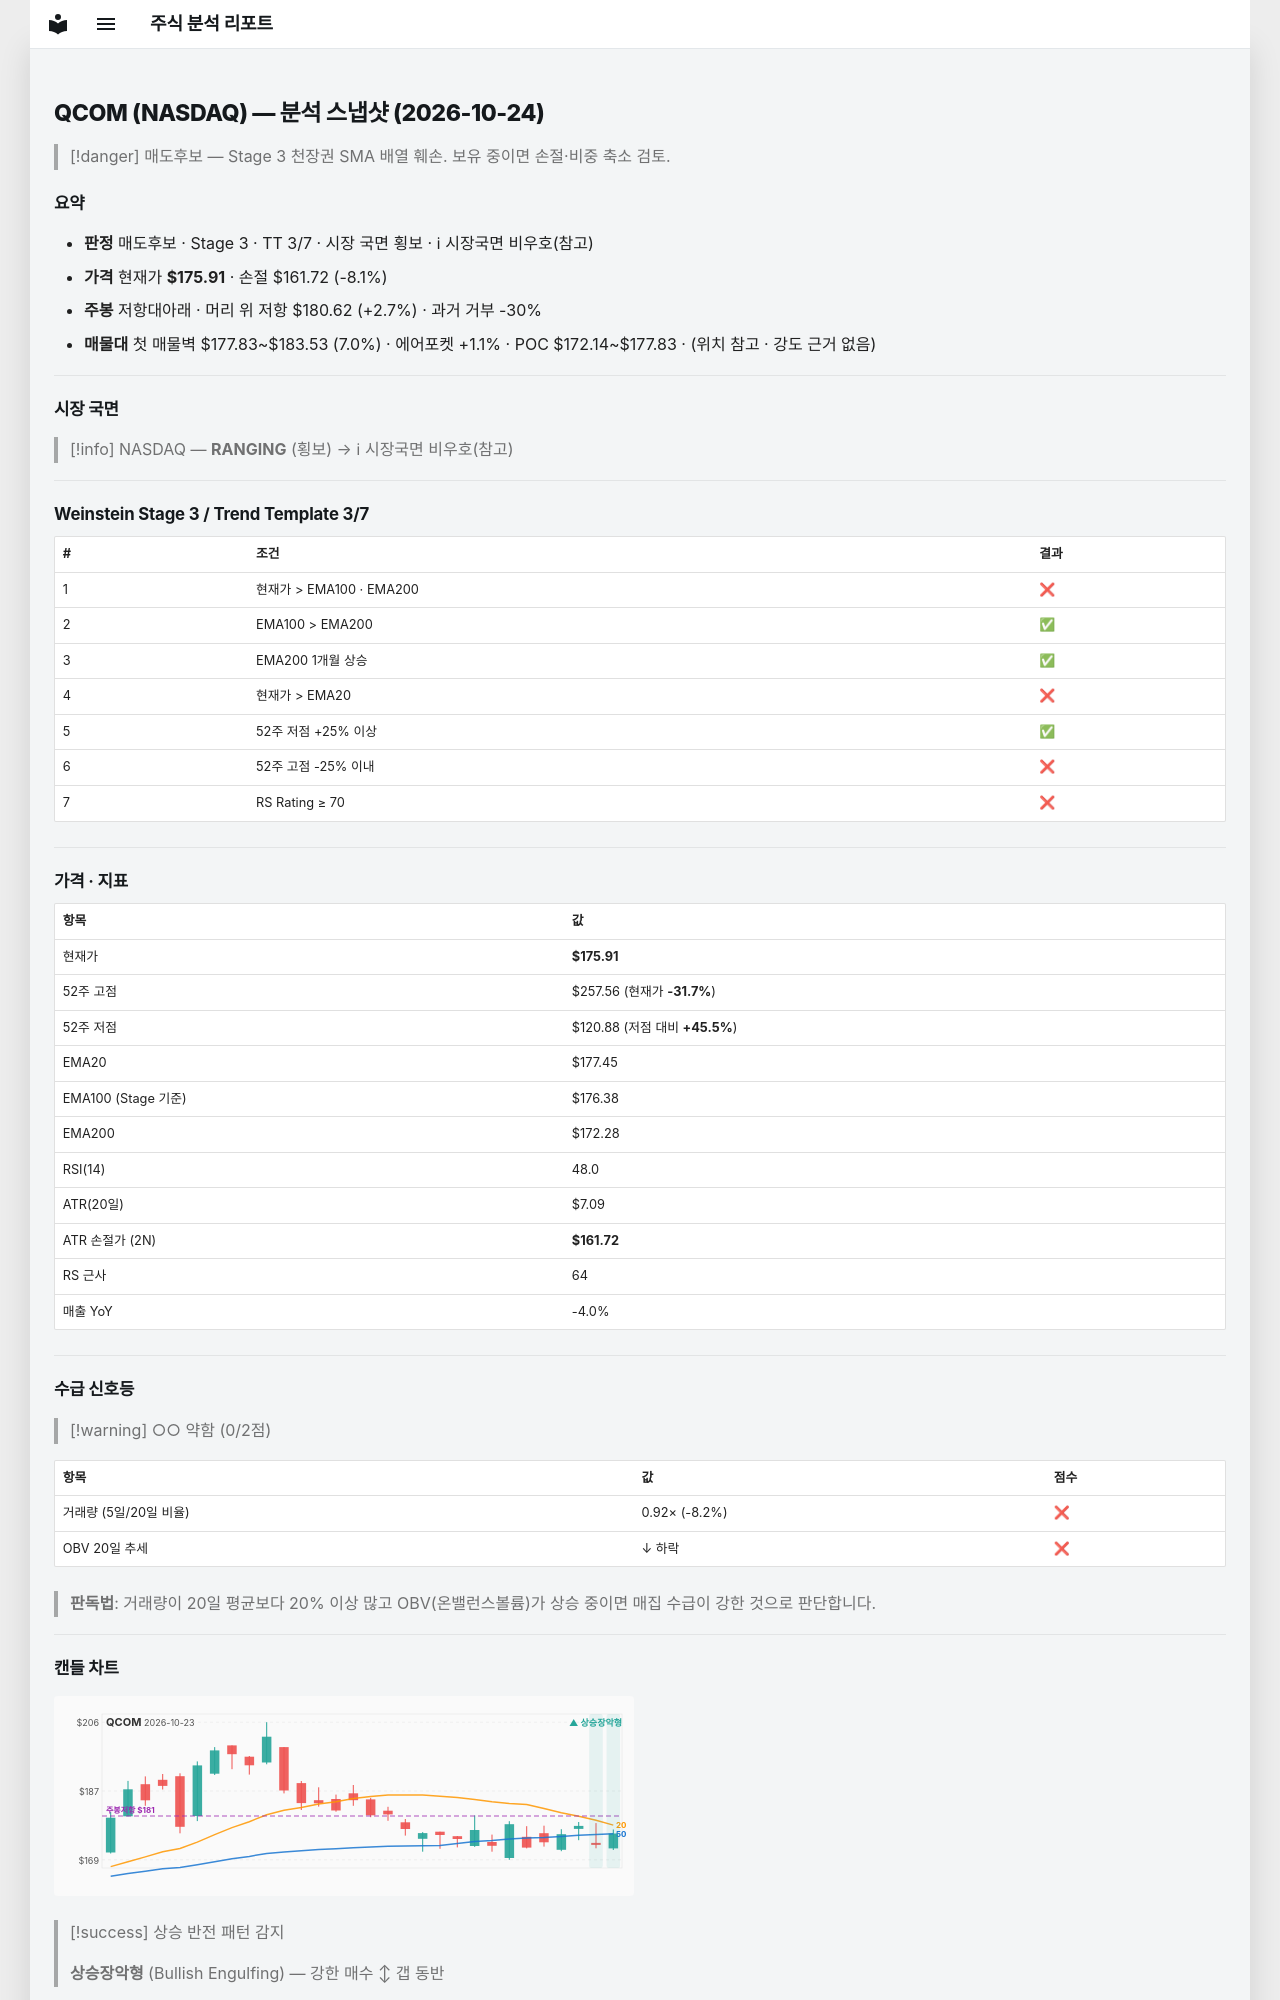

repository: soloandco/stock-reports · page: snapshots/QCOM-2026-10-24/index.html · generator: mkdocs

---
type: analysis-snapshot
title: QCOM 분석 스냅샷
ticker: QCOM
market: NASDAQ
created: 2026-10-24
updated: 2026-10-24
bar-date: 2026-10-23
verdict: 매도후보
real-rr: 0.33
sma50-gap-pct: -0.9
weekly-position: 저항대아래
weekly-overhead-price: 180.62
weekly-overhead-pct: 2.7
stage: 3
trend-template-score: 3
tt-max: 7
ma-set: ema-20-100-200
price: 175.91000366210938
stop-price: 161.7245858427722
market-regime: RANGING
supply-demand-score: 0/2
supply-demand-label: 약함
status: tracking
tags:
  - stock-agent
  - watchlist
  - QCOM
  - analysis
related:
  - "[[analysis-template]]"
---

# QCOM (NASDAQ) — 분석 스냅샷 (2026-10-24)

> [!danger] 매도후보 — Stage 3 천장권
> SMA 배열 훼손. 보유 중이면 손절·비중 축소 검토.

## 요약

- **판정** 매도후보 · Stage 3 · TT 3/7 · 시장 국면 횡보 · ℹ 시장국면 비우호(참고)
- **가격** 현재가 **$175.91** · 손절 $161.72 (-8.1%)
- **주봉** 저항대아래 · 머리 위 저항 $180.62 (+2.7%) · 과거 거부 -30%
- **매물대** 첫 매물벽 $177.83~$183.53 (7.0%) · 에어포켓 +1.1% · POC $172.14~$177.83 · (위치 참고 · 강도 근거 없음)

---

## 시장 국면

> [!info] NASDAQ — **RANGING** (횡보) → ℹ 시장국면 비우호(참고)

---

## Weinstein Stage 3 / Trend Template 3/7

| # | 조건 | 결과 |
|---|------|------|
| 1 | 현재가 > EMA100 · EMA200 | ❌ |
| 2 | EMA100 > EMA200 | ✅ |
| 3 | EMA200 1개월 상승 | ✅ |
| 4 | 현재가 > EMA20 | ❌ |
| 5 | 52주 저점 +25% 이상 | ✅ |
| 6 | 52주 고점 -25% 이내 | ❌ |
| 7 | RS Rating ≥ 70 | ❌ |

---

## 가격 · 지표

| 항목 | 값 |
|------|---|
| 현재가 | **$175.91** |
| 52주 고점 | $257.56 (현재가 **-31.7%**) |
| 52주 저점 | $120.88 (저점 대비 **+45.5%**) |
| EMA20 | $177.45 |
| EMA100 (Stage 기준) | $176.38 |
| EMA200 | $172.28 |
| RSI(14) | 48.0 |
| ATR(20일) | $7.09 |
| ATR 손절가 (2N) | **$161.72** |
| RS 근사 | 64 |
| 매출 YoY | -4.0% |

---
## 수급 신호등

> [!warning] ○○ 약함 (0/2점)

| 항목 | 값 | 점수 |
|------|------|------|
| 거래량 (5일/20일 비율) | 0.92× (-8.2%) | ❌ |
| OBV 20일 추세 | ↓ 하락 | ❌ |

> **판독법**: 거래량이 20일 평균보다 20% 이상 많고 OBV(온밸런스볼륨)가 상승 중이면 매집 수급이 강한 것으로 판단합니다.

---
